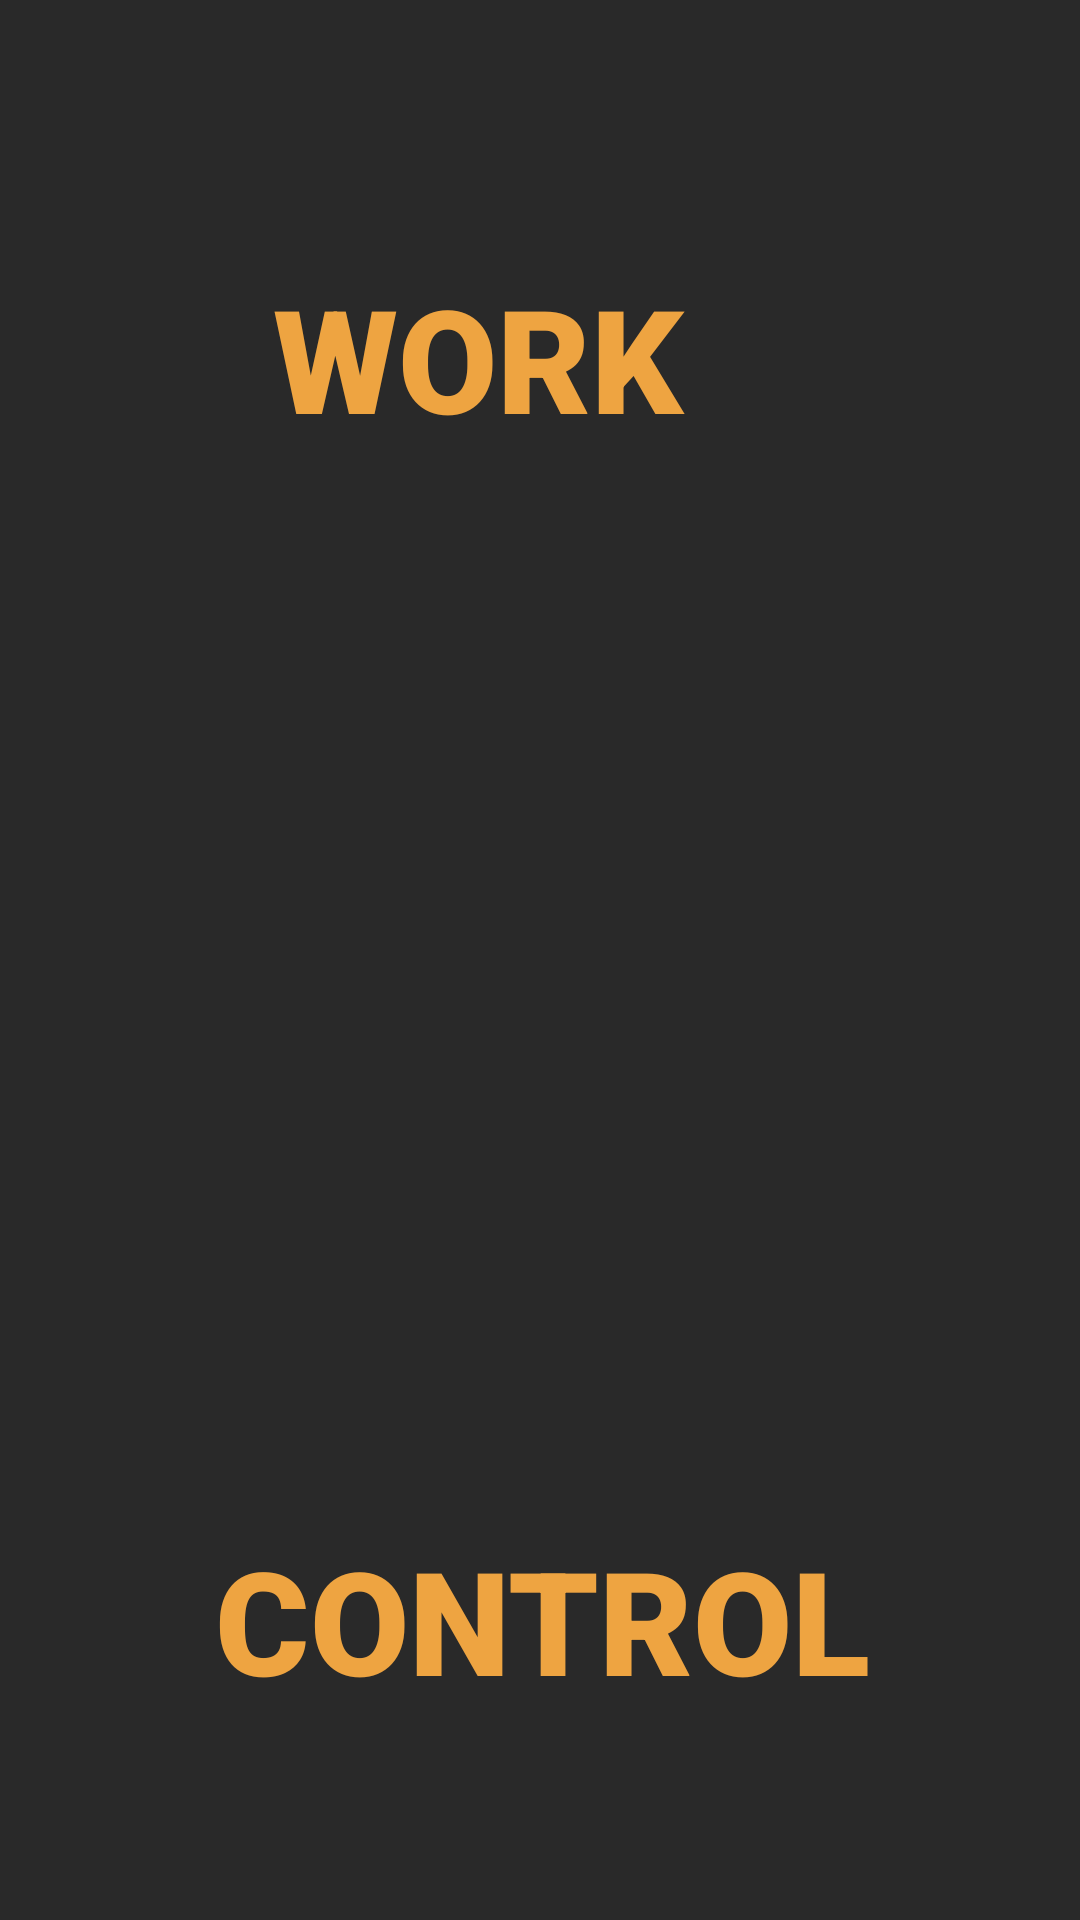

Write the Android layout XML for this screen, with the resource values it uses.
<!-- AndroidManifest.xml: application theme Theme.AppCompat -->
<!-- res/layout/encabezado.xml -->
<?xml version="1.0" encoding="utf-8"?>

<androidx.constraintlayout.widget.ConstraintLayout xmlns:android="http://schemas.android.com/apk/res/android"
    xmlns:app="http://schemas.android.com/apk/res-auto"
    xmlns:tools="http://schemas.android.com/tools"
    android:layout_width="match_parent"
    android:background="#292929"
    android:layout_height="180dp">
    
    <ImageView
        android:id="@+id/imageView5"
        android:layout_width="550dp"
        android:layout_height="310dp"
        app:layout_constraintEnd_toEndOf="parent"
        app:layout_constraintStart_toStartOf="parent"
        app:layout_constraintTop_toTopOf="parent"
        app:srcCompat="@drawable/myta" />

    <TextView
        android:id="@+id/textView5"
        android:layout_width="226dp"
        android:layout_height="104dp"
        android:fontFamily="sans-serif-black"
        android:text="CONTROL"
        android:textColor="@color/textoNaranja"
        android:textColorHint="#000000"
        android:textSize="48sp"
        app:layout_constraintBottom_toBottomOf="parent"
        app:layout_constraintEnd_toEndOf="parent"
        app:layout_constraintHorizontal_bias="0.535"
        app:layout_constraintStart_toStartOf="parent"
        app:layout_constraintTop_toTopOf="parent"
        app:layout_constraintVertical_bias="0.947"
        tools:text="CONTROL" />

    <TextView
        android:id="@+id/textView6"
        android:layout_width="149dp"
        android:layout_height="85dp"
        android:fontFamily="sans-serif-black"
        android:text="WORK"
        android:textColor="@color/textoNaranja"
        android:textColorHint="#000000"
        android:textSize="48sp"
        app:layout_constraintBottom_toBottomOf="parent"
        app:layout_constraintEnd_toEndOf="parent"
        app:layout_constraintHorizontal_bias="0.431"
        app:layout_constraintStart_toStartOf="parent"
        app:layout_constraintTop_toTopOf="parent"
        app:layout_constraintVertical_bias="0.157"
        tools:text="WORK" />

</androidx.constraintlayout.widget.ConstraintLayout>
<!-- resources referenced by this layout -->
<resources>
  <color name="textoNaranja">#EEA441</color>
</resources>
